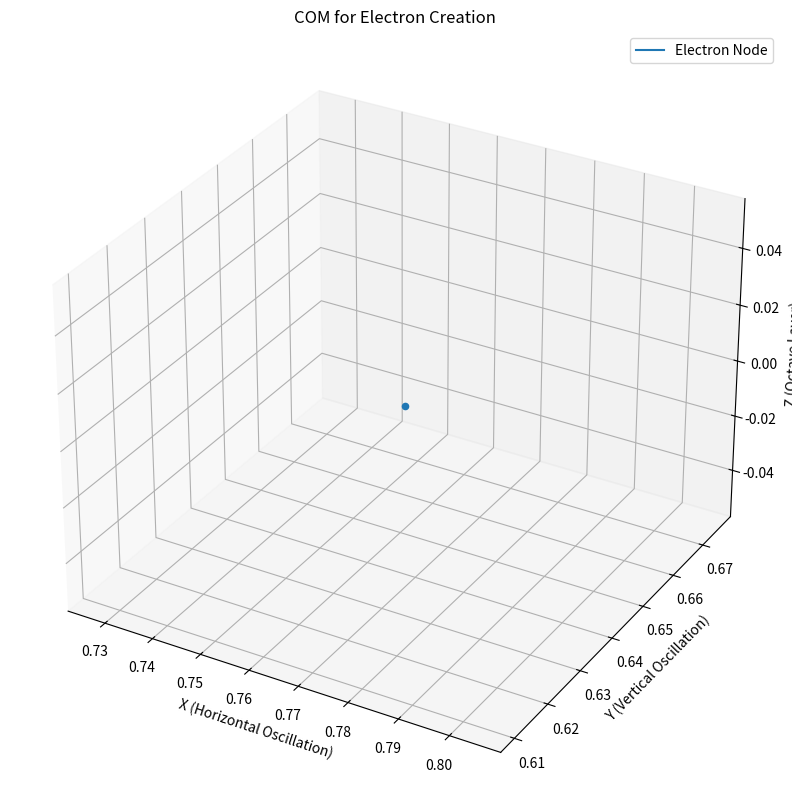
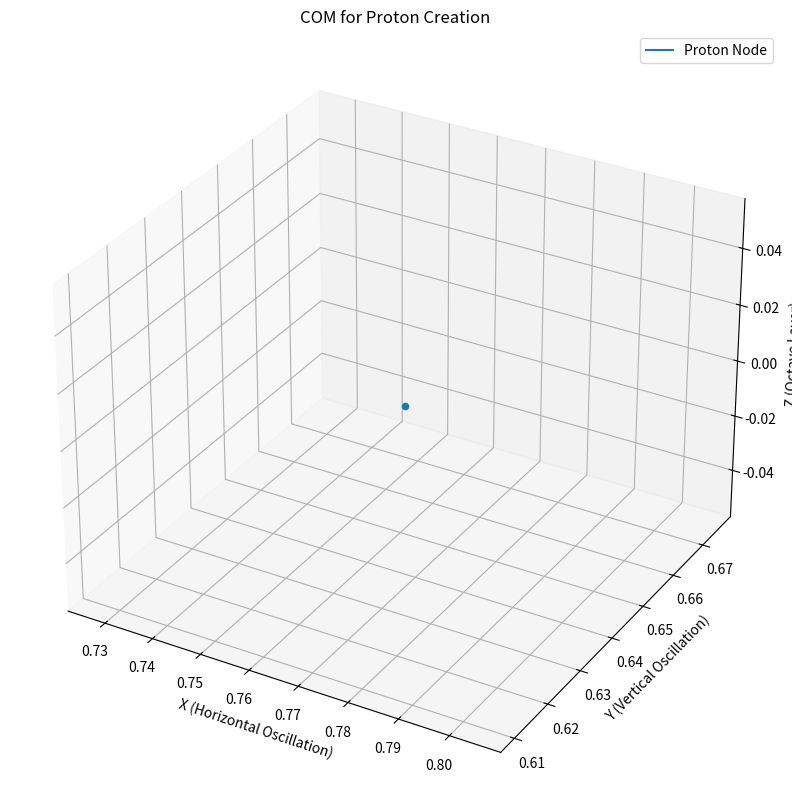

These charts were generated, in order, by the following Python code:
import numpy as np
import matplotlib.pyplot as plt
from mpl_toolkits.mplot3d import Axes3D

# Constants
h = 4.1357e-15  # Planck's constant (eV·s)
c = 3e8  # Speed of light (m/s)
m_e = 9.11e-31  # Electron mass (kg)
m_p = 1.672e-27  # Proton mass (kg)
E_e = 0.511e6  # Electron rest energy (eV)
E_p = 938e6  # Proton rest energy (eV)
LZ = 1.23498  # Loop Zero constant
HQS = 0.00235  # Harmonic Quantum Shift (0.235%)
stack_spacing = 1.0

# Photon wave function
def photon_wave(x, t, k, omega, A=1.0):
    return A * np.exp(1j * (k * x - omega * t))

# Energy density from two photon waves
def energy_density(x, t, k1, omega1, k2, omega2, A1=1.0, A2=1.0):
    psi1 = photon_wave(x, t, k1, omega1, A1)
    psi2 = photon_wave(x, t, k2, omega2, A2)
    psi_total = psi1 + psi2
    return np.abs(psi_total)**2

# Collatz sequence generation
def generate_collatz_sequence(n):
    sequence = [n]
    while n != 1:
        if n % 2 == 0:
            n = n // 2
        else:
            n = 3 * n + 1
        sequence.append(n)
    return sequence

# Reduce to single-digit (octave reduction)
def reduce_to_single_digit(value):
    return (value - 1) % 9 + 1

# Map to octave structure
def map_to_octave(value, layer):
    angle = (value / 9) * 2 * np.pi
    x = np.cos(angle) * (layer + 1)
    y = np.sin(angle) * (layer + 1)
    return x, y

# Simulate photon interaction and particle creation
def simulate_particle_creation(E1, E2, particle_type="electron"):
    # Convert photon energies to frequencies
    nu1 = E1 / h
    nu2 = E2 / h
    omega1 = 2 * np.pi * nu1
    omega2 = 2 * np.pi * nu2
    k1 = omega1 / c
    k2 = omega2 / c

    # Compute total energy
    E_total = E1 + E2
    E_threshold = HQS * (E_e if particle_type == "electron" else E_p)
    E_required = 2 * (E_e if particle_type == "electron" else E_p) + E_threshold

    if E_total < E_required:
        print(f"Insufficient energy: {E_total:.2e} eV < {E_required:.2e} eV")
        return None

    # Simulate energy density (simplified)
    x = np.linspace(-1e-10, 1e-10, 100)
    t = 0
    density = energy_density(x, t, k1, omega1, k2, omega2)
    max_density = np.max(density)

    # Map to COM
    E_node = E_e if particle_type == "electron" else E_p
    n = int(np.log(E_node / min(E1, E2)) / np.log(LZ))
    sequence = generate_collatz_sequence(n + 1)
    positions = []
    for layer, value in enumerate(sequence):
        reduced_value = reduce_to_single_digit(value)
        x, y = map_to_octave(reduced_value, layer)
        z = layer * stack_spacing
        positions.append((x, y, z))

    return positions, max_density

# Visualization
def plot_com(positions, particle_type):
    if positions is None:
        return
    fig = plt.figure(figsize=(12, 10))
    ax = fig.add_subplot(111, projection='3d')
    x_vals = [pos[0] for pos in positions]
    y_vals = [pos[1] for pos in positions]
    z_vals = [pos[2] for pos in positions]
    ax.plot(x_vals, y_vals, z_vals, label=f"{particle_type} Node")
    ax.scatter(x_vals, y_vals, z_vals, s=20, zorder=5)
    ax.set_title(f"COM for {particle_type} Creation")
    ax.set_xlabel("X (Horizontal Oscillation)")
    ax.set_ylabel("Y (Vertical Oscillation)")
    ax.set_zlabel("Z (Octave Layer)")
    plt.legend()
    plt.show()

# Test for electron and hydrogen
E1 = 0.512e6  # Photon energy (eV)
E2 = 0.512e6
positions_e, density_e = simulate_particle_creation(E1, E2, "electron")
plot_com(positions_e, "Electron")

# For hydrogen (simplified: proton creation)
E1_p = 940e6
E2_p = 940e6
positions_p, density_p = simulate_particle_creation(E1_p, E2_p, "proton")
plot_com(positions_p, "Proton")